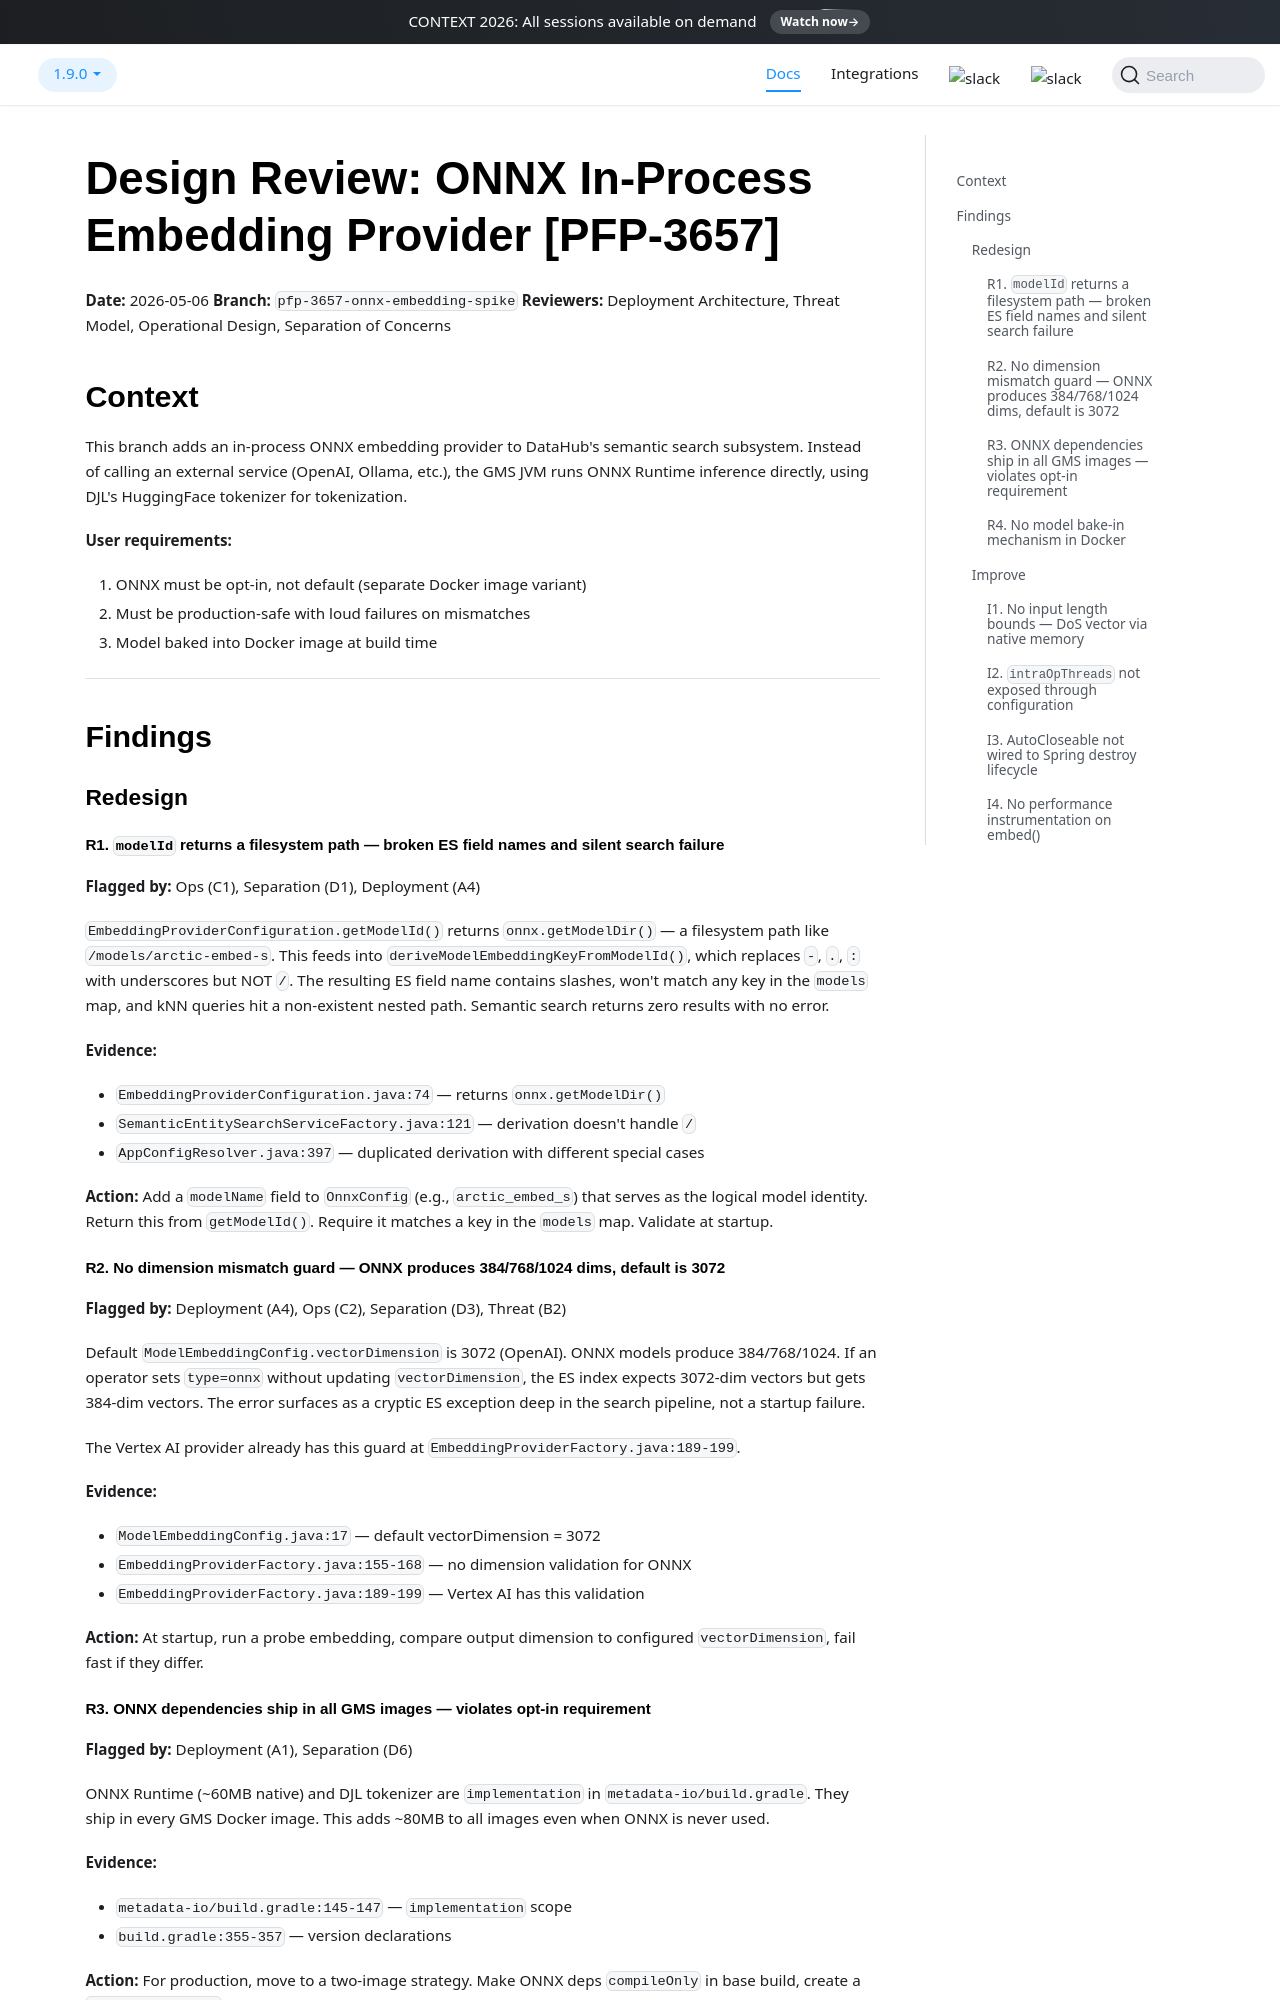

repository: datahub-project/datahub · page: docs/design-reviews/2026-05-06-onnx-embedding-design-review/index.html · generator: docusaurus

# Design Review: ONNX In-Process Embedding Provider [PFP-3657]

**Date:** 2026-05-06
**Branch:** `pfp-3657-onnx-embedding-spike`
**Reviewers:** Deployment Architecture, Threat Model, Operational Design, Separation of Concerns

## Context

This branch adds an in-process ONNX embedding provider to DataHub's semantic search subsystem. Instead of calling an external service (OpenAI, Ollama, etc.), the GMS JVM runs ONNX Runtime inference directly, using DJL's HuggingFace tokenizer for tokenization.

**User requirements:**

1. ONNX must be opt-in, not default (separate Docker image variant)
2. Must be production-safe with loud failures on mismatches
3. Model baked into Docker image at build time

---

## Findings

### Redesign

#### R1. `modelId` returns a filesystem path — broken ES field names and silent search failure

**Flagged by:** Ops (C1), Separation (D1), Deployment (A4)

`EmbeddingProviderConfiguration.getModelId()` returns `onnx.getModelDir()` — a filesystem path like `/models/arctic-embed-s`. This feeds into `deriveModelEmbeddingKeyFromModelId()`, which replaces `-`, `.`, `:` with underscores but NOT `/`. The resulting ES field name contains slashes, won't match any key in the `models` map, and kNN queries hit a non-existent nested path. Semantic search returns zero results with no error.

**Evidence:**

- `EmbeddingProviderConfiguration.java:74` — returns `onnx.getModelDir()`
- `SemanticEntitySearchServiceFactory.java:121` — derivation doesn't handle `/`
- `AppConfigResolver.java:397` — duplicated derivation with different special cases

**Action:** Add a `modelName` field to `OnnxConfig` (e.g., `arctic_embed_s`) that serves as the logical model identity. Return this from `getModelId()`. Require it matches a key in the `models` map. Validate at startup.

#### R2. No dimension mismatch guard — ONNX produces 384/768/1024 dims, default is 3072

**Flagged by:** Deployment (A4), Ops (C2), Separation (D3), Threat (B2)

Default `ModelEmbeddingConfig.vectorDimension` is 3072 (OpenAI). ONNX models produce 384/768/1024. If an operator sets `type=onnx` without updating `vectorDimension`, the ES index expects 3072-dim vectors but gets 384-dim vectors. The error surfaces as a cryptic ES exception deep in the search pipeline, not a startup failure.

The Vertex AI provider already has this guard at `EmbeddingProviderFactory.java:189-199`.

**Evidence:**

- `ModelEmbeddingConfig.java:17` — default vectorDimension = 3072
- `EmbeddingProviderFactory.java:155-168` — no dimension validation for ONNX
- `EmbeddingProviderFactory.java:189-199` — Vertex AI has this validation

**Action:** At startup, run a probe embedding, compare output dimension to configured `vectorDimension`, fail fast if they differ.
